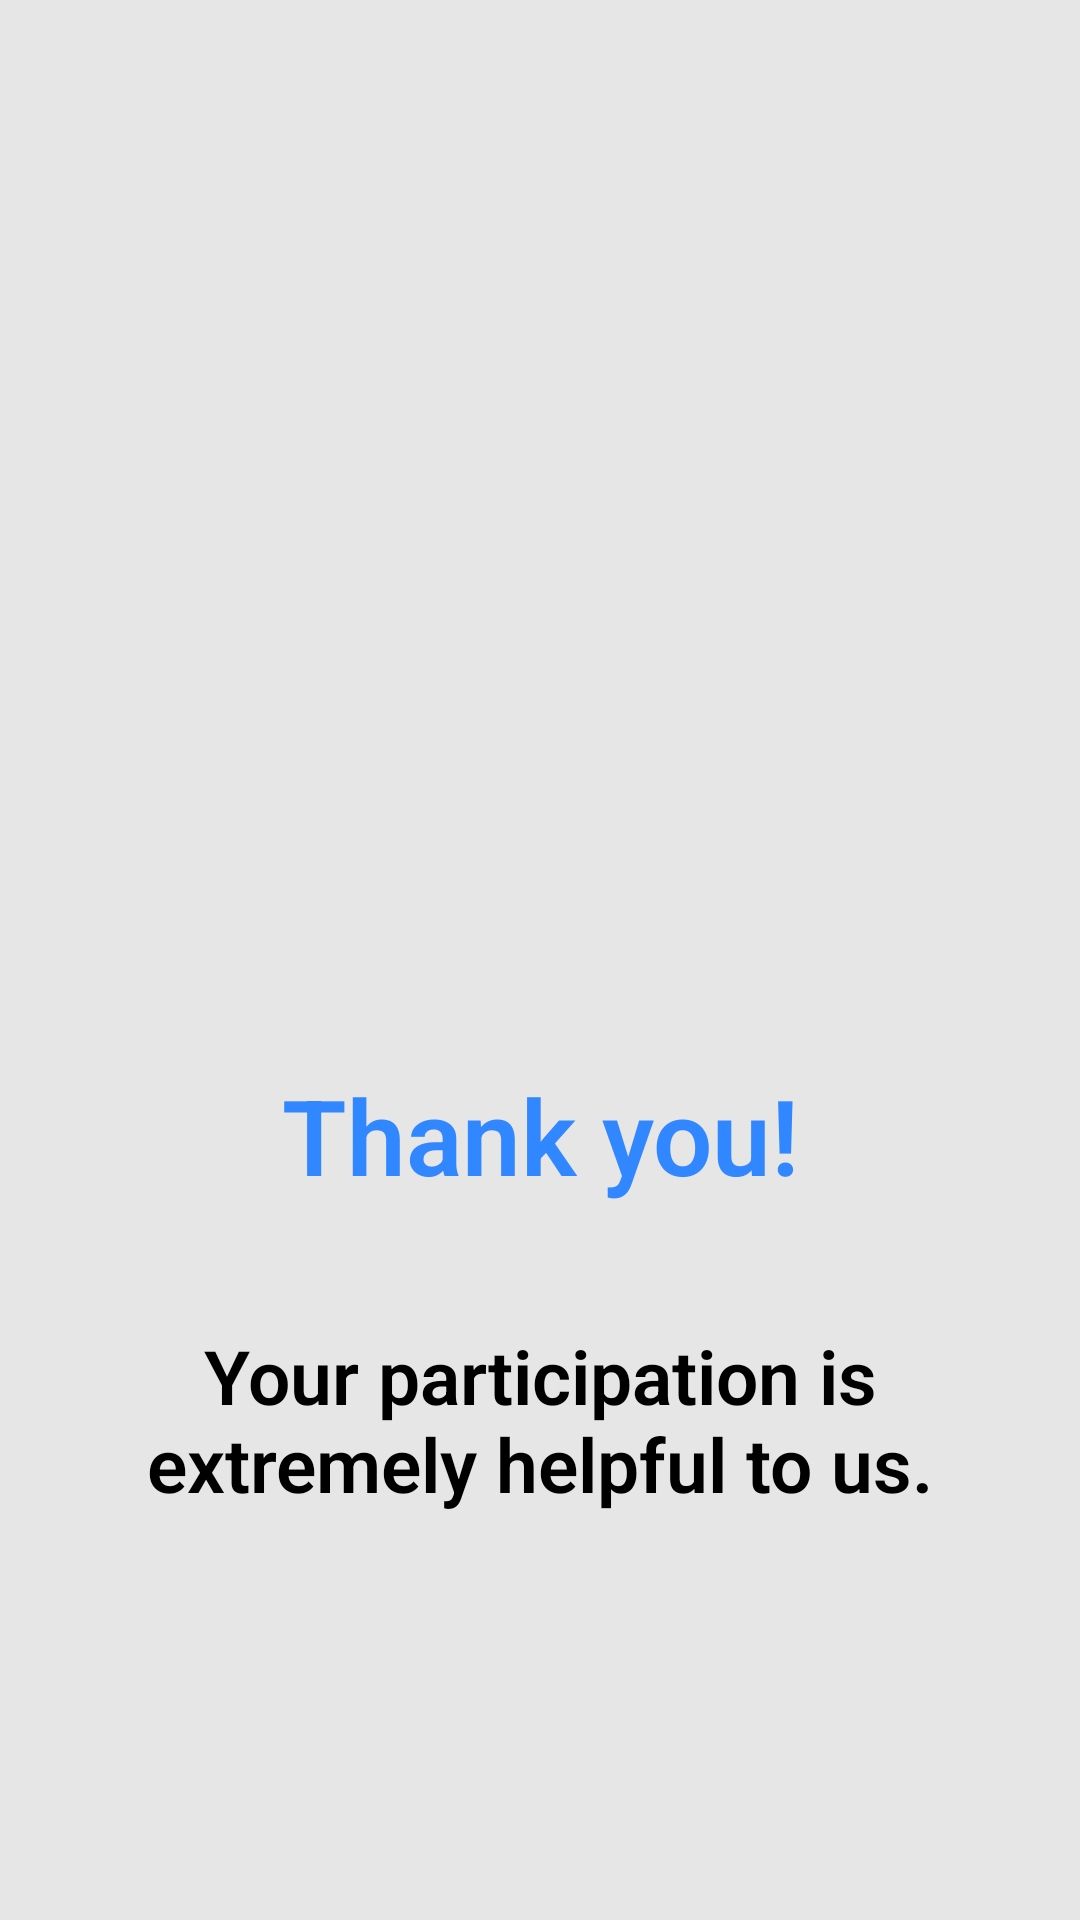

The Android layout XML behind this screen, and the referenced resources:
<!-- AndroidManifest.xml: application theme Theme.COVIDAI.NoActionBar -->
<!-- res/layout/fragment_succes_save.xml -->
<?xml version="1.0" encoding="utf-8"?>
<LinearLayout xmlns:android="http://schemas.android.com/apk/res/android"
    xmlns:app="http://schemas.android.com/apk/res-auto"
    xmlns:tools="http://schemas.android.com/tools"
    android:layout_width="match_parent"
    android:layout_height="match_parent"
    android:orientation="vertical"
    android:background="#E6E6E6"
    tools:context=".fragments.SuccessSaveFragment">
    <ImageView
        android:id="@+id/logo_success"
        android:layout_width="350dp"
        android:layout_height="250dp"
        android:elevation="15dp"
        android:outlineAmbientShadowColor="@color/black"
        android:layout_gravity="center"
        android:layout_marginTop="50dp"
        app:srcCompat="@mipmap/success" />

    <TextView
        android:layout_width="match_parent"
        android:layout_height="wrap_content"
        android:fontFamily="sans-serif-light"
        android:gravity="center"
        android:padding="15dp"
        android:text="Thank you!"
        android:textColor="@color/purple_500"
        android:textSize="35dp"
        android:textStyle="bold"
        android:layout_marginTop="40dp"/>

    <TextView
        android:layout_width="match_parent"
        android:layout_height="wrap_content"
        android:fontFamily="sans-serif-light"
        android:gravity="center"
        android:padding="15dp"
        android:text="Your participation is extremely helpful to us."
        android:textColor="@color/black"
        android:textSize="25dp"
        android:textStyle="bold"
        android:layout_marginTop="10dp"/>

</LinearLayout>
<!-- resources referenced by this layout -->
<resources>
  <color name="black">#FF000000</color>
  <color name="purple_500">#3187FF</color>
  <style name="Theme.COVIDAI.NoActionBar">
          <item name="windowActionBar">false</item>
          <item name="windowNoTitle">true</item>
      </style>
</resources>
